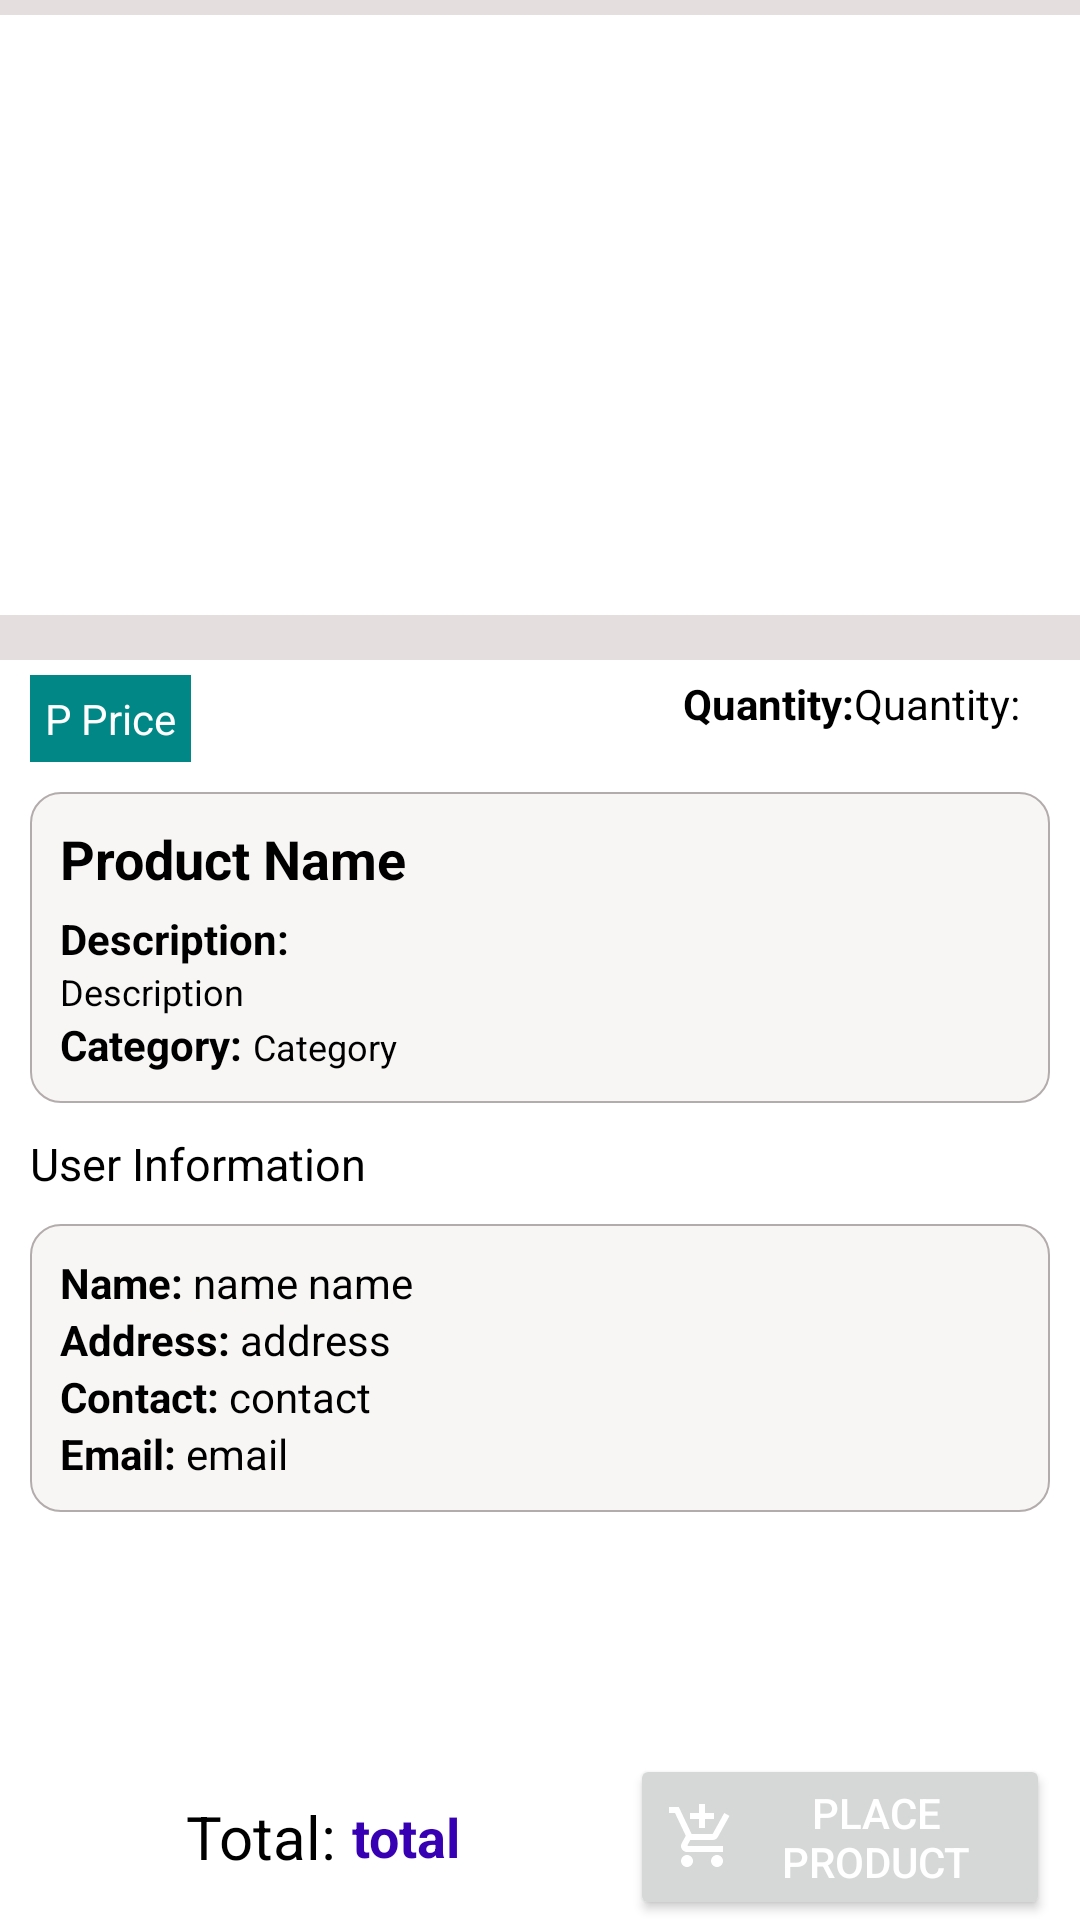

Write the Android layout XML for this screen, with the resource values it uses.
<!-- AndroidManifest.xml: application theme Theme.PETMalo -->
<!-- res/layout/activity_review_reserveprod.xml -->
<?xml version="1.0" encoding="utf-8"?>
<LinearLayout xmlns:android="http://schemas.android.com/apk/res/android"
    xmlns:app="http://schemas.android.com/apk/res-auto"
    xmlns:tools="http://schemas.android.com/tools"
    android:layout_width="match_parent"
    android:layout_height="match_parent"
    tools:context=".review_reserveprod"
    android:orientation="vertical"
    android:background="#FFFFFF"
   >
<LinearLayout
    android:layout_width="match_parent"
    android:layout_height="wrap_content"
    android:orientation="vertical"
    android:background="#E4DEDE"
    android:paddingVertical="5dp">

    <ImageView
        android:background="@color/white"
        android:layout_width="match_parent"
        android:layout_height="200sp"
        android:layout_marginBottom="10dp"
        android:id="@+id/rev_img"/>
</LinearLayout>
    <LinearLayout
        android:layout_width="match_parent"
        android:layout_height="wrap_content"
        android:orientation="horizontal"
        android:paddingStart="10dp"
        android:layout_marginTop="5dp">
        <LinearLayout
            android:layout_width="wrap_content"
            android:layout_height="wrap_content"
            android:orientation="horizontal"
            android:background="@color/teal_700"
            android:padding="5dp">
            <TextView
                android:layout_width="wrap_content"
                android:layout_height="wrap_content"
                android:text="P"
                android:textColor="@color/white"
                android:layout_marginRight="3dp"

                />
            <TextView
                android:layout_width="wrap_content"
                android:layout_height="wrap_content"
                android:text="Price"
                android:textColor="@color/white"
                android:id="@+id/rev_price"
                />

        </LinearLayout>
    <LinearLayout
        android:layout_width="match_parent"
        android:layout_height="wrap_content"
        android:orientation="horizontal"
        android:gravity="right"
        android:layout_marginRight="20dp">
        <TextView
            android:layout_width="wrap_content"
            android:layout_height="wrap_content"
            android:text="Quantity:"
            android:textColor="@color/black"
            android:textStyle="bold"/>
        <TextView
            android:layout_width="wrap_content"
            android:layout_height="wrap_content"
            android:text="Quantity:"
            android:id="@+id/rev_quan"
            android:textColor="@color/black"/>

</LinearLayout>
    </LinearLayout>
         <LinearLayout
            android:layout_width="match_parent"
            android:layout_height="wrap_content"
            android:orientation="vertical"
            android:padding="10dp"
            android:layout_marginTop="10dp"
            android:background="@drawable/prod_border"
            android:layout_marginHorizontal="10dp">
        <TextView
            android:layout_width="wrap_content"
            android:layout_height="wrap_content"
            android:textStyle="bold"
            android:text="Product Name"
            android:textSize="18sp"
            android:textAppearance="@style/ShapeAppearance.MaterialComponents.SmallComponent"
            android:layout_marginBottom="5dp"
            android:id="@+id/rev_name"/>
        <TextView
                android:layout_width="wrap_content"
                android:layout_height="wrap_content"
                android:text="Description:"
                android:textStyle="bold"
                android:textColor="@color/black"/>

    <TextView
        android:layout_width="match_parent"
        android:layout_height="wrap_content"
        android:text="Description"
        android:textSize="12sp"
        android:id="@+id/rev_desc"
        android:textColor="@color/black"/>
   <LinearLayout
       android:layout_width="match_parent"
       android:layout_height="wrap_content"
       android:orientation="horizontal">
       <TextView
           android:layout_width="wrap_content"
           android:layout_height="wrap_content"
           android:text="Category: "
           android:textStyle="bold"
           android:textColor="@color/black"/>
        <TextView
            android:layout_width="wrap_content"
            android:layout_height="wrap_content"
            android:text="Category"
            android:textSize="12sp"
            android:id="@+id/rev_categ"
            android:textColor="@color/black"/>
   </LinearLayout>
    </LinearLayout>
    <TextView
        android:layout_width="wrap_content"
        android:layout_height="wrap_content"
        android:textSize="15dp"
        android:layout_marginStart="10dp"
        android:text="User Information"
        android:layout_marginTop="10dp"
        android:textColor="@color/black"/>
    <LinearLayout
        android:layout_width="match_parent"
        android:layout_height="wrap_content"
        android:orientation="vertical"
        android:padding="10dp"
        android:layout_marginTop="10dp"
        android:background="@drawable/prod_border"
        android:layout_marginHorizontal="10dp">
    <LinearLayout
        android:layout_width="match_parent"
        android:layout_height="wrap_content"
        android:orientation="horizontal">


        <TextView
            android:layout_width="wrap_content"
            android:layout_height="wrap_content"
            android:text="Name: "
            android:textColor="@color/black"
            android:textStyle="bold"/>

        <TextView
            android:id="@+id/user_name"
            android:layout_width="wrap_content"
            android:layout_height="wrap_content"
            android:text="name "
            android:textColor="@color/black"/>

        <TextView
            android:id="@+id/last_name"
            android:layout_width="wrap_content"
            android:layout_height="wrap_content"
            android:text="name"
            android:textColor="@color/black"/>
    </LinearLayout>

    <LinearLayout
        android:layout_width="match_parent"
        android:layout_height="wrap_content"
        android:orientation="horizontal">


        <TextView
            android:layout_width="wrap_content"
            android:layout_height="wrap_content"
            android:text="Address: "
            android:textColor="@color/black"
            android:textStyle="bold"/>

        <TextView
            android:layout_width="wrap_content"
            android:layout_height="wrap_content"
            android:text="address "
            android:id="@+id/user_address"
            android:textColor="@color/black"/>

    </LinearLayout>

    <LinearLayout
        android:layout_width="match_parent"
        android:layout_height="wrap_content"
        android:orientation="horizontal"
        android:textColor="@color/black">


        <TextView
            android:layout_width="wrap_content"
            android:layout_height="wrap_content"
            android:text="Contact: "
            android:textColor="@color/black"
            android:textStyle="bold"/>

        <TextView
            android:layout_width="wrap_content"
            android:layout_height="wrap_content"
            android:text="contact "
            android:id="@+id/user_conatct"
            android:textColor="@color/black"/>

    </LinearLayout>
    <LinearLayout
        android:layout_width="match_parent"
        android:layout_height="wrap_content"
        android:orientation="horizontal">

        <TextView
            android:layout_width="wrap_content"
            android:layout_height="wrap_content"
            android:text="Email: "
            android:textColor="@color/black"
            android:textStyle="bold"/>

        <TextView
            android:layout_width="wrap_content"
            android:layout_height="wrap_content"
            android:text="email "
            android:id="@+id/user_email"
            android:textColor="@color/black"
          />

    </LinearLayout>
    <TextView
        android:layout_width="wrap_content"
        android:layout_height="wrap_content"
        android:textStyle="bold"
        android:text="id"
        android:visibility="gone"
        android:id="@+id/rev_storeid"
        android:textColor="@color/black"
        />
        <EditText
            android:id="@+id/autoD8"
            android:layout_width="match_parent"
            android:layout_height="wrap_content"
            android:ems="10"
            android:visibility="gone"
            android:inputType="textAutoComplete"/>

    <LinearLayout
        android:layout_width="match_parent"
        android:layout_height="wrap_content"
        android:orientation="horizontal"
        android:gravity="right">


    </LinearLayout>
    <TextView
        android:layout_width="wrap_content"
        android:layout_height="wrap_content"
        android:text="text "
        android:id="@+id/image_text"
        android:textColor="@color/purple_700"
        android:textStyle="bold"
        android:visibility="gone"/>
    </LinearLayout>
    <LinearLayout
        android:layout_width="match_parent"
        android:layout_height="0dip"
        android:layout_weight="1"
        android:layout_marginHorizontal="10dp"
        android:gravity="center|bottom">
        <LinearLayout
            android:layout_width="match_parent"
            android:layout_height="wrap_content"
            android:orientation="horizontal">
        <LinearLayout
                android:layout_width="200dp"
                android:layout_height="match_parent"
                android:orientation="horizontal"
            android:gravity="center"
            >
            <TextView
                android:layout_width="wrap_content"
                android:layout_height="wrap_content"
                android:text="Total: "
                android:textSize="20dp"
                android:textColor="@color/black"
                android:layout_gravity="center"/>
            <TextView
                android:layout_width="wrap_content"
                android:layout_height="wrap_content"
                android:textSize="18dp"
                android:text="total "
                android:layout_gravity="center"
                android:id="@+id/rev_total"
                android:textColor="@color/purple_700"
                android:textStyle="bold"
                />
        </LinearLayout>

    <Button
        android:layout_width="match_parent"
        android:layout_height="wrap_content"
        android:drawableLeft="@drawable/cart"
        android:textColor="@color/white"
        android:text="Place Product"
        android:layout_gravity="center|bottom"
        android:id="@+id/btn_reserve"
        android:onClick="Place"
        android:drawableTint="@color/white"
        android:drawableTintMode="src_in"/>
        </LinearLayout>
    </LinearLayout>
</LinearLayout>
<!-- resources referenced by this layout -->
<resources>
  <color name="black">#FF000000</color>
  <color name="purple_700">#FF3700B3</color>
  <color name="teal_700">#FF018786</color>
  <color name="white">#FFFFFFFF</color>
  <!-- drawable cart (drawable) -->
  <vector android:height="24dp" android:tint="#3E71DB"
      android:viewportHeight="24" android:viewportWidth="24"
      android:width="24dp" xmlns:android="http://schemas.android.com/apk/res/android">
      <path android:fillColor="@android:color/white" android:pathData="M11,9h2L13,6h3L16,4h-3L13,1h-2v3L8,4v2h3v3zM7,18c-1.1,0 -1.99,0.9 -1.99,2S5.9,22 7,22s2,-0.9 2,-2 -0.9,-2 -2,-2zM17,18c-1.1,0 -1.99,0.9 -1.99,2s0.89,2 1.99,2 2,-0.9 2,-2 -0.9,-2 -2,-2zM7.17,14.75l0.03,-0.12 0.9,-1.63h7.45c0.75,0 1.41,-0.41 1.75,-1.03l3.86,-7.01L19.42,4h-0.01l-1.1,2 -2.76,5L8.53,11l-0.13,-0.27L6.16,6l-0.95,-2 -0.94,-2L1,2v2h2l3.6,7.59 -1.35,2.45c-0.16,0.28 -0.25,0.61 -0.25,0.96 0,1.1 0.9,2 2,2h12v-2L7.42,15c-0.13,0 -0.25,-0.11 -0.25,-0.25z"/>
  </vector>
  <!-- drawable prod_border (drawable) -->
  <?xml version="1.0" encoding="utf-8"?>
  <shape xmlns:android="http://schemas.android.com/apk/res/android"
      android:shape="rectangle">
      <solid
          android:color="#B9F6F2F2"/>
  
      <stroke
          android:width=".5dp"
          android:color="@color/gray">
  
      </stroke>
      <padding
        >
      </padding>
      <corners
          android:radius="10dp">
      </corners>
  
  </shape>
  <style name="Theme.PETMalo" parent="Theme.MaterialComponents.Light.DarkActionBar">
          
          <item name="colorPrimary">@color/orange</item>
          <item name="colorPrimaryVariant">@color/orange</item>
          <item name="colorOnPrimary">@color/white</item>
          
          <item name="colorSecondary">@color/teal_200</item>
          <item name="colorSecondaryVariant">@color/teal_700</item>
          <item name="colorOnSecondary">@color/black</item>
          
          <item name="android:statusBarColor" tools:targetApi="l">?attr/colorPrimaryVariant</item>
          
  
      </style>
  <color name="gray">#B3ACAC</color>
  <color name="orange">#FFBF00</color>
  <color name="teal_200">#FF03DAC5</color>
</resources>
